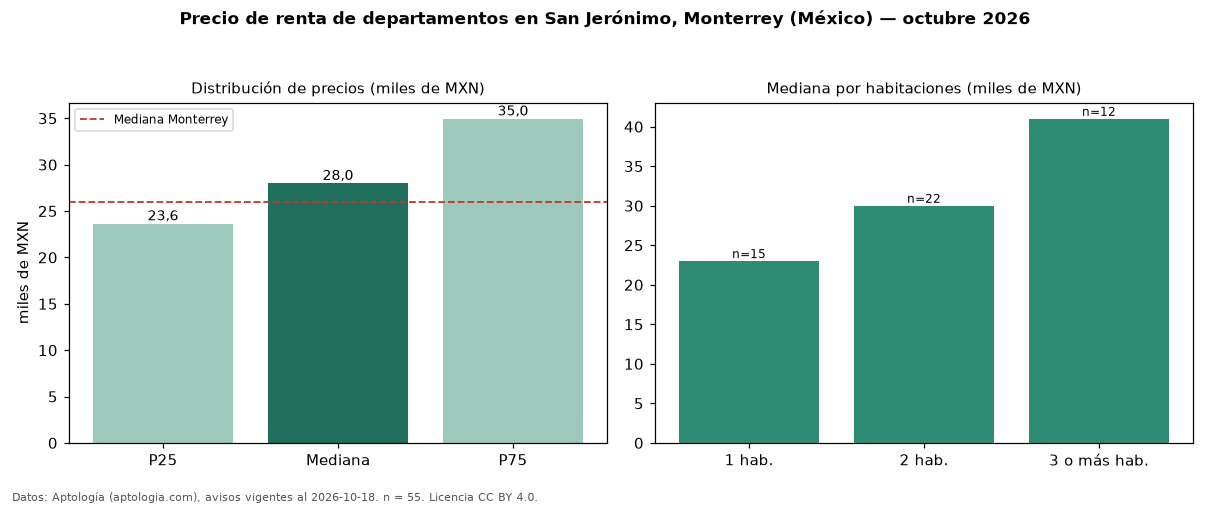

Values plotted in this chart, from the file beside it:
seccion, metrica, valor, moneda, n
precio, p25, 23650, MXN, 55
precio, mediana, 28000, MXN, 55
precio, p75, 34950, MXN, 55
precio, minimo, 12799, MXN, 55
precio, maximo, 135000, MXN, 55
m2, mediana_precio_m2, 315.8, MXN, 50
m2, area_mediana_m2, 95.5, m2, 50
banos, mediana_banos, 2.0, , 
habitaciones, 1, 23000, MXN, 15
habitaciones, 2, 30000, MXN, 22
habitaciones, 3+, 41000, MXN, 12
ciudad, mediana_ciudad_referencia, 26000, MXN, 
ciudad, mediana_m2_ciudad, 347.8, MXN, 
fuente, fecha_datos, 2026-10-18, , 
fuente, atribucion, https://www.aptologia.com/, , 
fuente, licencia, CC BY 4.0, , 
